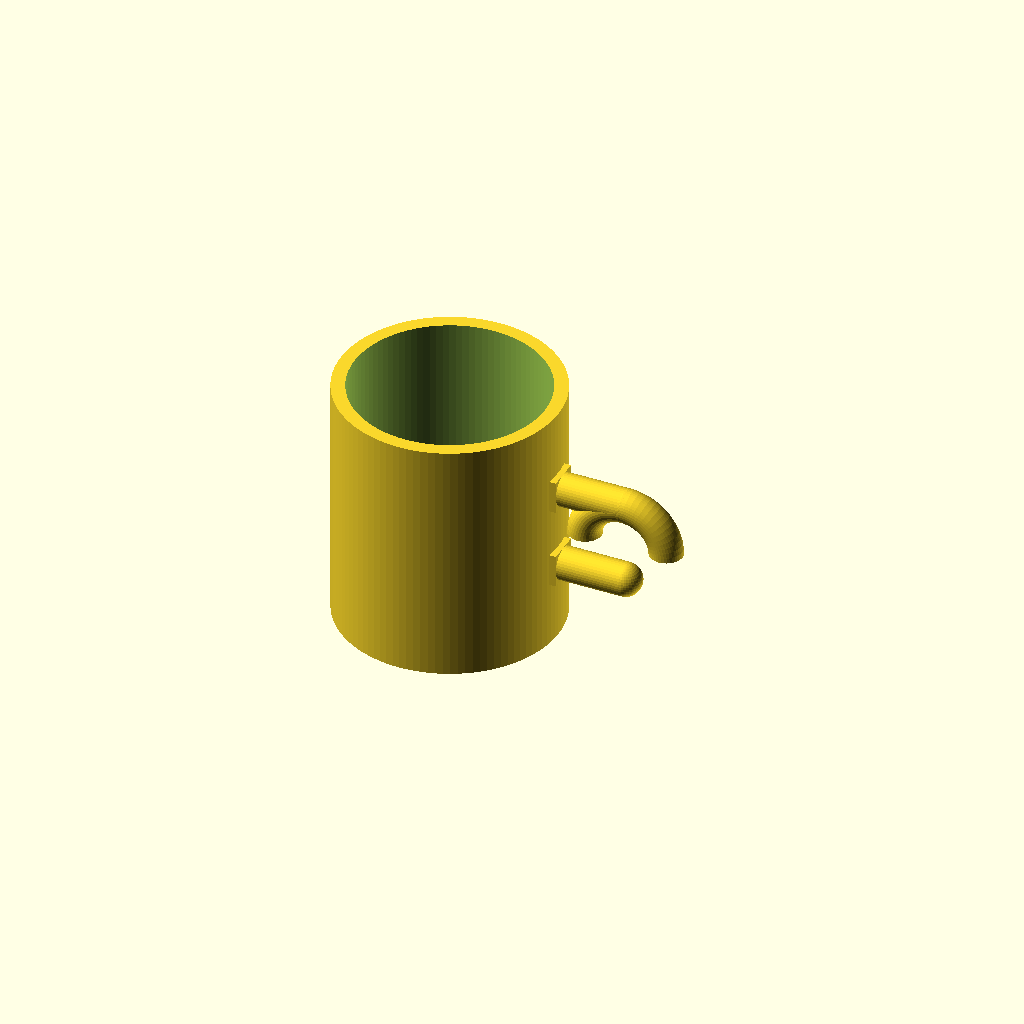
Cell 1 — every parameter at its default value.
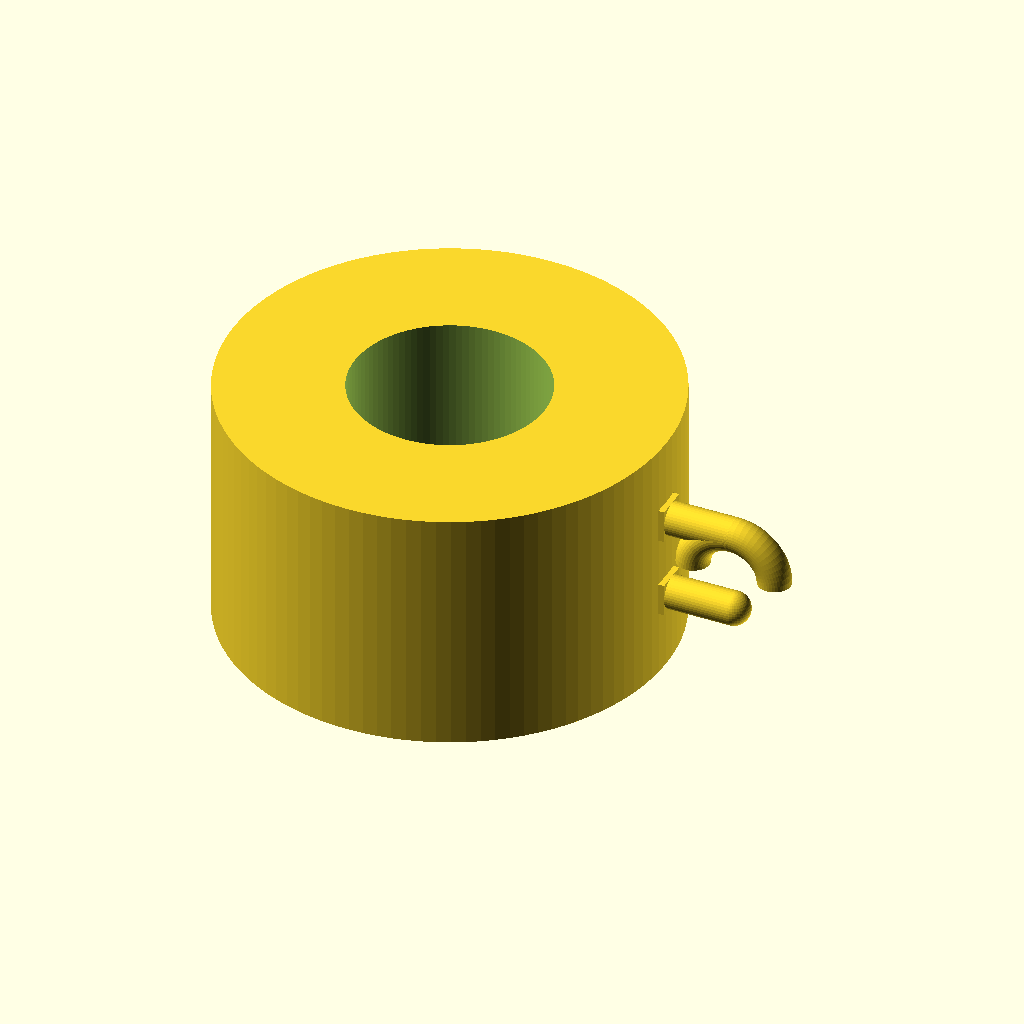
Cell 2: outer_diameter = 160 (everything else at default).
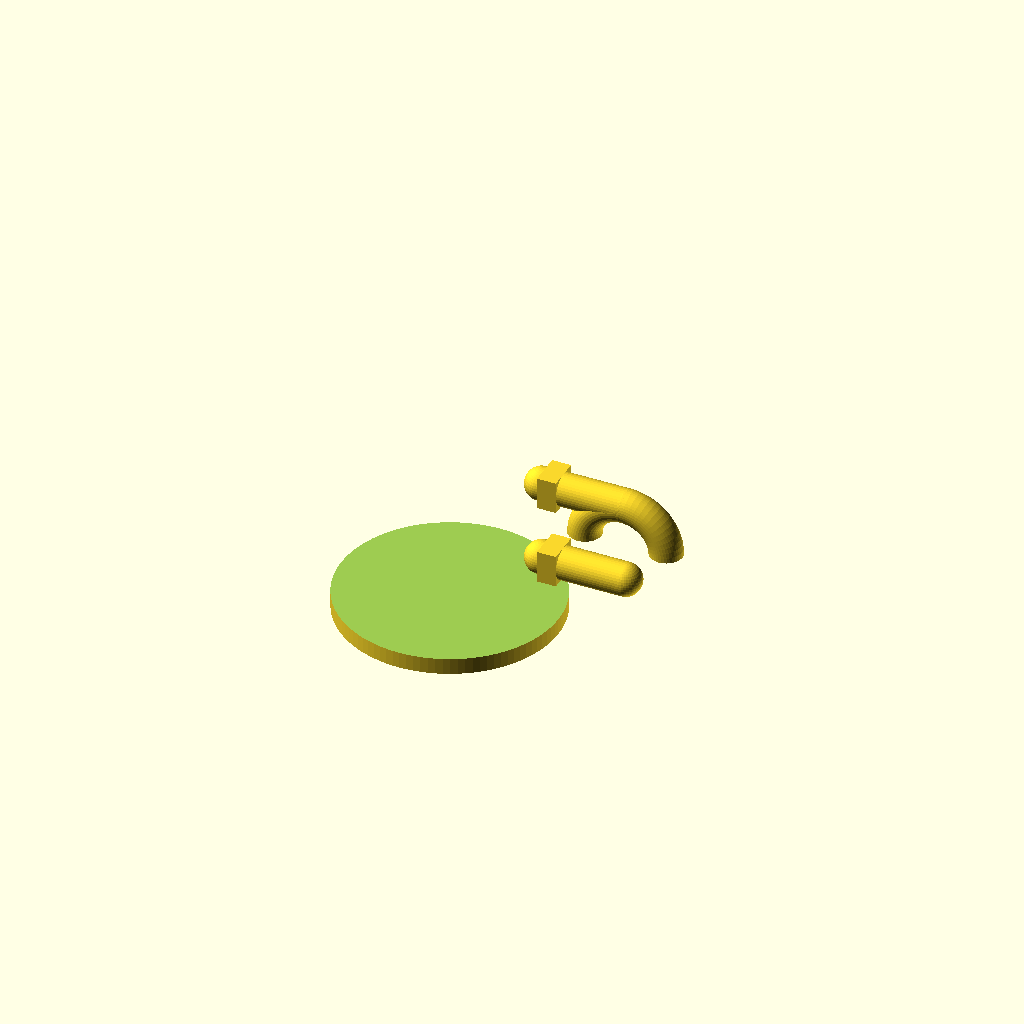
Cell 3: inner_diameter = 140 (everything else at default).
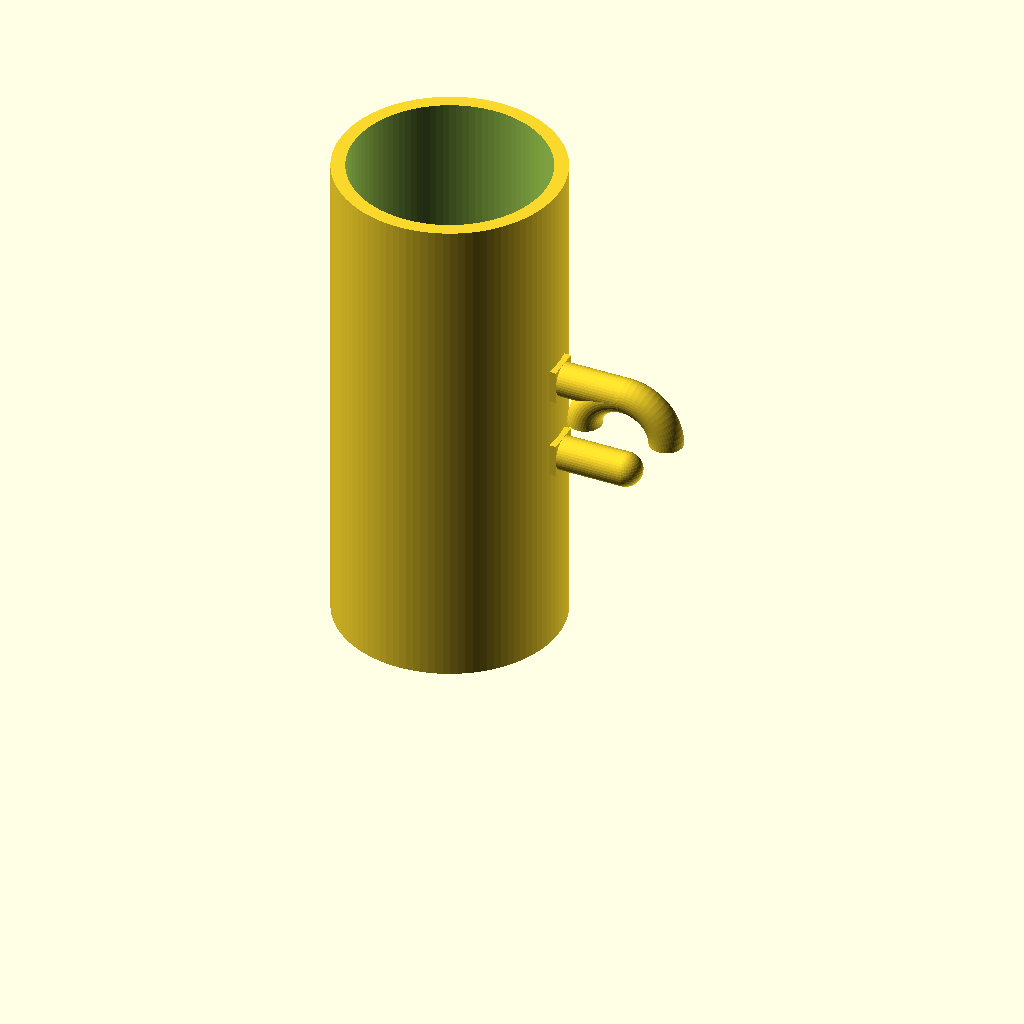
Cell 4 — mug_height set to 180, the other parameters unchanged.
All cells are drawn from one camera (rotation 55°, 0°, 25°, orthographic, colour scheme Cornfield), so only the parameter changes between them.
The OpenSCAD source (results/tier-2-offset-handle-mug/iter-png-3_claude-opus-4-5-c5619ea28cec-2026-04-28T18-57-55-099Z/final.scad):
// Mug parameters
outer_diameter = 80;
inner_diameter = 70;
mug_height = 90;
bottom_thickness = 6;
wall_thickness = 5;

// Handle parameters
handle_inner_height = 30;
handle_inner_width = 25;
handle_thickness = 12;

// Derived values
outer_radius = outer_diameter / 2;
inner_radius = inner_diameter / 2;

// Handle position (centered vertically)
handle_center_z = mug_height / 2;

module mug_body() {
    difference() {
        // Outer cylinder
        cylinder(h = mug_height, r = outer_radius, $fn = 100);
        
        // Inner cavity (hollow part for liquid)
        translate([0, 0, bottom_thickness])
            cylinder(h = mug_height - bottom_thickness + 1, r = inner_radius, $fn = 100);
    }
}

module handle() {
    // Handle creates a D-shape attached to +X side of mug
    // Inner space: 30mm height x 25mm width
    
    handle_tube_r = handle_thickness / 2;
    
    // Vertical positions for top and bottom of handle inner space
    top_z = handle_center_z + handle_inner_height / 2;
    bottom_z = handle_center_z - handle_inner_height / 2;
    
    // Horizontal extension from mug surface
    extend_x = handle_inner_width;
    
    hull() {
        // Top connection point - embedded in mug wall
        translate([outer_radius - handle_tube_r, 0, top_z])
            sphere(r = handle_tube_r, $fn = 40);
        // Top outer point
        translate([outer_radius + extend_x, 0, top_z])
            sphere(r = handle_tube_r, $fn = 40);
    }
    
    hull() {
        // Bottom connection point - embedded in mug wall
        translate([outer_radius - handle_tube_r, 0, bottom_z])
            sphere(r = handle_tube_r, $fn = 40);
        // Bottom outer point
        translate([outer_radius + extend_x, 0, bottom_z])
            sphere(r = handle_tube_r, $fn = 40);
    }
    
    // Outer vertical curved section (semicircle in XZ plane)
    translate([outer_radius + extend_x, 0, handle_center_z])
        rotate([90, 0, 0])
            rotate_extrude(angle = 180, convexity = 10, $fn = 60)
                translate([handle_inner_height / 2, 0, 0])
                    circle(r = handle_tube_r, $fn = 40);
    
    // Connection reinforcement blocks to ensure solid union with mug body
    // Top connection block
    translate([outer_radius - wall_thickness, -handle_tube_r, top_z - handle_tube_r])
        cube([wall_thickness + 2, handle_tube_r * 2, handle_tube_r * 2]);
    
    // Bottom connection block
    translate([outer_radius - wall_thickness, -handle_tube_r, bottom_z - handle_tube_r])
        cube([wall_thickness + 2, handle_tube_r * 2, handle_tube_r * 2]);
}

// Final mug assembly
union() {
    mug_body();
    handle();
}
Customizer parameters (derived from the source; name, type, default, range or options):
outer_diameter: number, default 80
inner_diameter: number, default 70
mug_height: number, default 90
bottom_thickness: number, default 6
wall_thickness: number, default 5
handle_inner_height: number, default 30
handle_inner_width: number, default 25
handle_thickness: number, default 12
